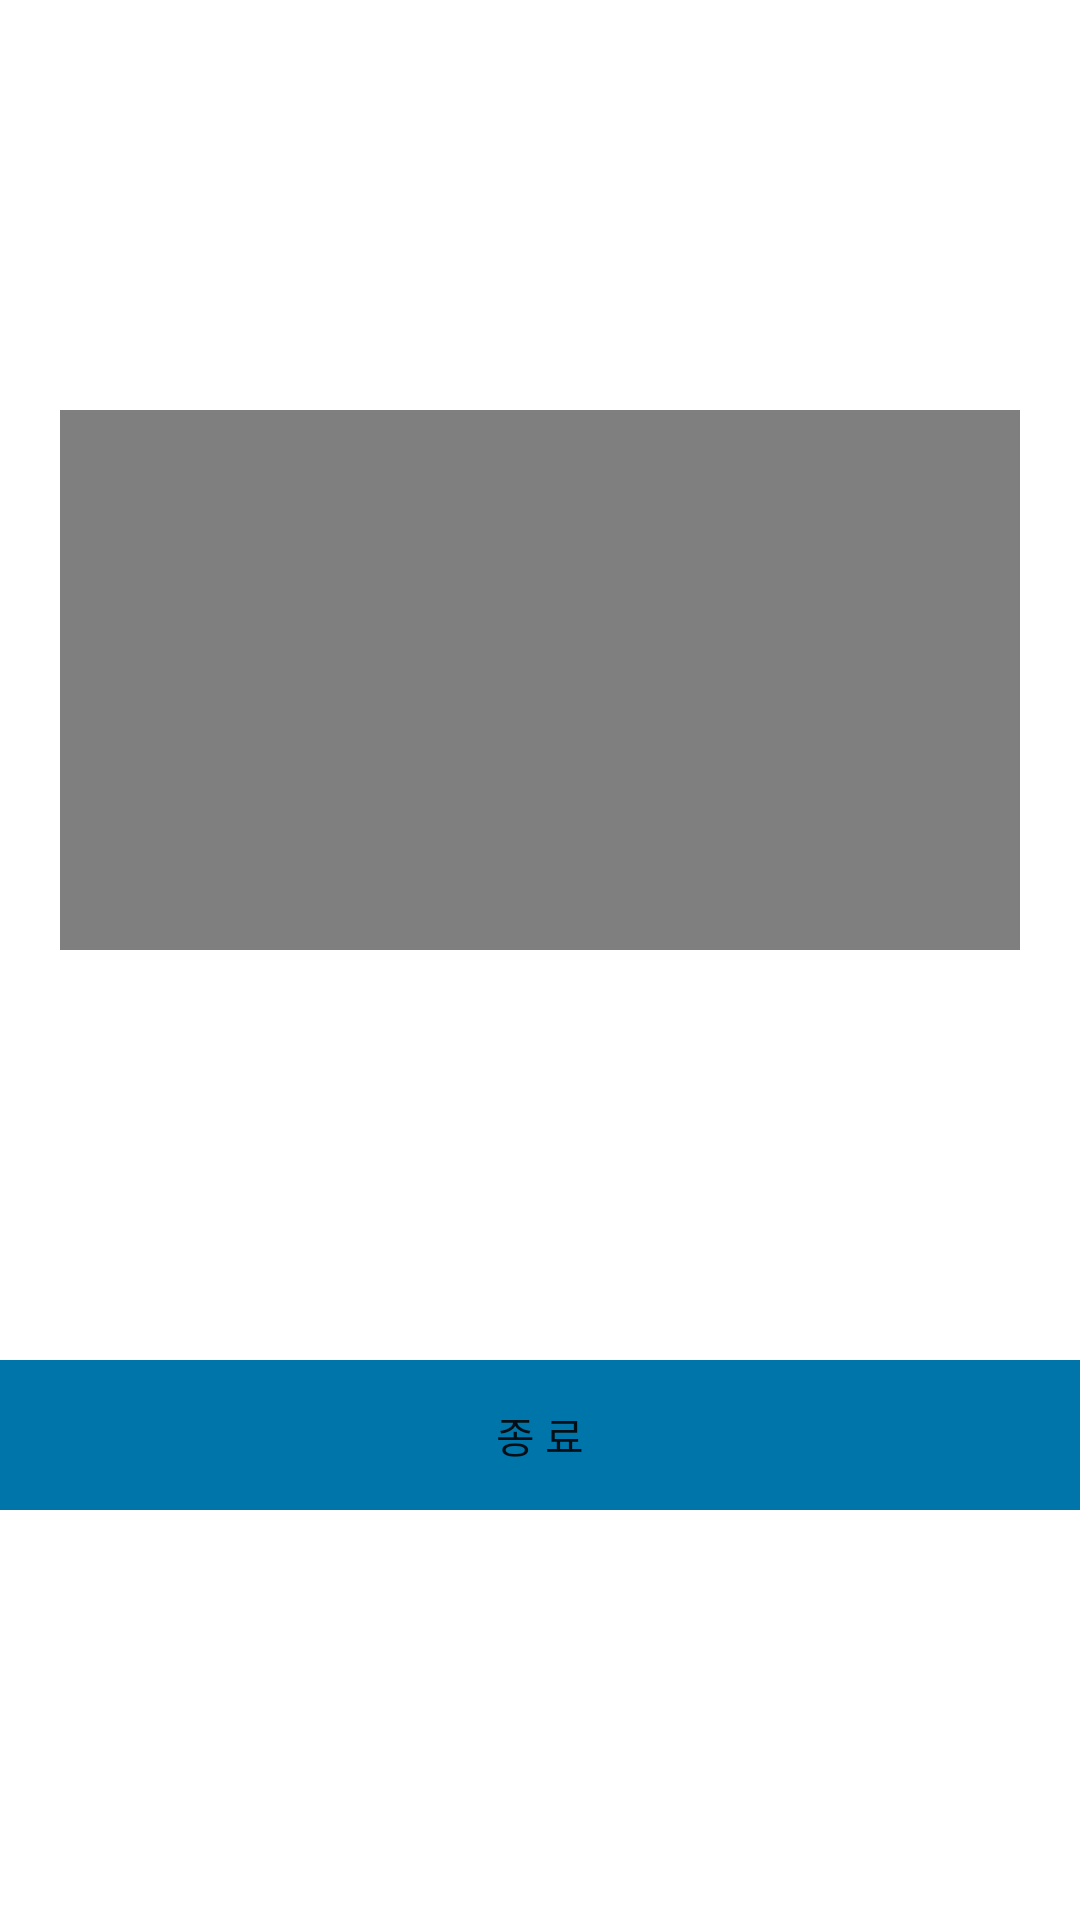

Write the Android layout XML for this screen, with the resource values it uses.
<!-- AndroidManifest.xml: application theme Theme.SportGameprototype -->
<!-- res/layout/activity_popup_player.xml -->
<?xml version="1.0" encoding="utf-8"?>
<androidx.constraintlayout.widget.ConstraintLayout xmlns:android="http://schemas.android.com/apk/res/android"
    xmlns:app="http://schemas.android.com/apk/res-auto"
    xmlns:tools="http://schemas.android.com/tools"
    android:layout_width="wrap_content"
    android:layout_height="wrap_content"
    tools:context=".PopupPlayerActivity">

    <VideoView
        android:id="@+id/vv_record_player"
        android:layout_width="320dp"
        android:layout_height="180dp"
        app:layout_constraintEnd_toEndOf="parent"
        app:layout_constraintStart_toStartOf="parent"
        app:layout_constraintTop_toTopOf="parent"
        app:layout_constraintBottom_toTopOf="@id/bt_player_quit"/>

    <Button
        android:id="@+id/bt_player_quit"
        style="@style/Widget.AppCompat.Button.Borderless"
        android:layout_width="0dp"
        android:layout_height="50dp"
        android:background="@color/user_record"
        android:text="종 료"
        app:layout_constraintBottom_toBottomOf="parent"
        app:layout_constraintEnd_toEndOf="parent"
        app:layout_constraintStart_toStartOf="parent"
        app:layout_constraintTop_toBottomOf="@id/vv_record_player" />
</androidx.constraintlayout.widget.ConstraintLayout>
<!-- resources referenced by this layout -->
<resources>
  <color name="user_record">#0075A9</color>
  <style name="Theme.SportGameprototype" parent="Theme.MaterialComponents.DayNight.DarkActionBar">
          <item name="windowNoTitle">true</item>
          
          <item name="colorPrimary">#183da7</item>
          <item name="colorPrimaryVariant">#1d6ad2</item>
          <item name="colorOnPrimary">@color/white</item>
          
          <item name="colorSecondary">#cecfcf</item>
          <item name="colorSecondaryVariant">#d4dfed</item>
          <item name="colorOnSecondary">#818497</item>
          
          <item name="android:statusBarColor" tools:targetApi="l">?attr/colorPrimaryVariant</item>
          
      </style>
  <color name="white">#FFFFFFFF</color>
</resources>
